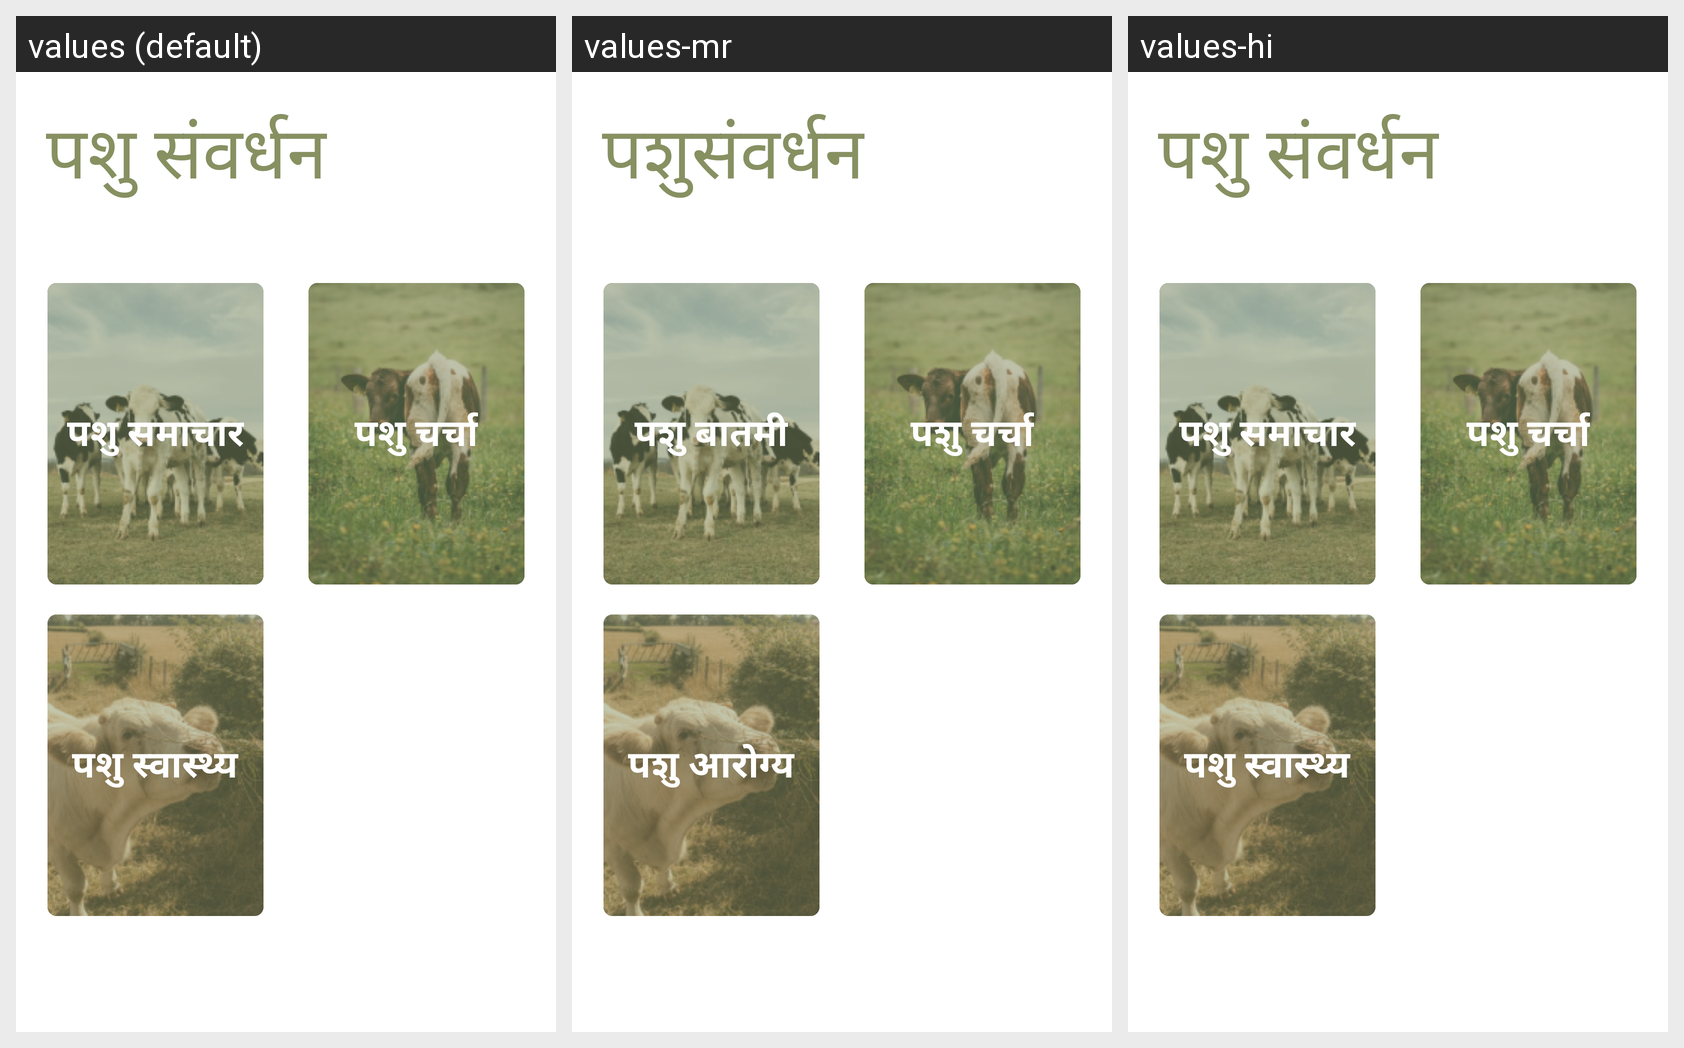

This grid shows one Android layout under several languages. Give, for every string resource on the screen, its name, the default text and each shown locale's text.
Android screen res/layout/fragment_pashu_samwardhan.xml rendered under 3 locales, left to right: values (default), values-mr, values-hi. Device: Nexus 5 (rendered at 1080×1920; each locale shown at half size, 540×960, under a caption strip naming it); theme Theme.PashuDhan.
Strings drawn on this screen, with the default value and each locale's value (text and hints the layout hard-codes, and strings that could not be matched under every locale, appear in the picture but are not listed):

fragment_pashuSamwardhan
  values: पशु संवर्धन
  values-mr: पशुसंवर्धन
  values-hi: पशु संवर्धन

samachar
  values: पशु समाचार
  values-mr: पशु बातमी
  values-hi: पशु समाचार

charcha
  values: पशु चर्चा
  values-mr: पशु चर्चा
  values-hi: पशु चर्चा

swasthya
  values: पशु स्वास्थ्य
  values-mr: पशु आरोग्य
  values-hi: पशु स्वास्थ्य
